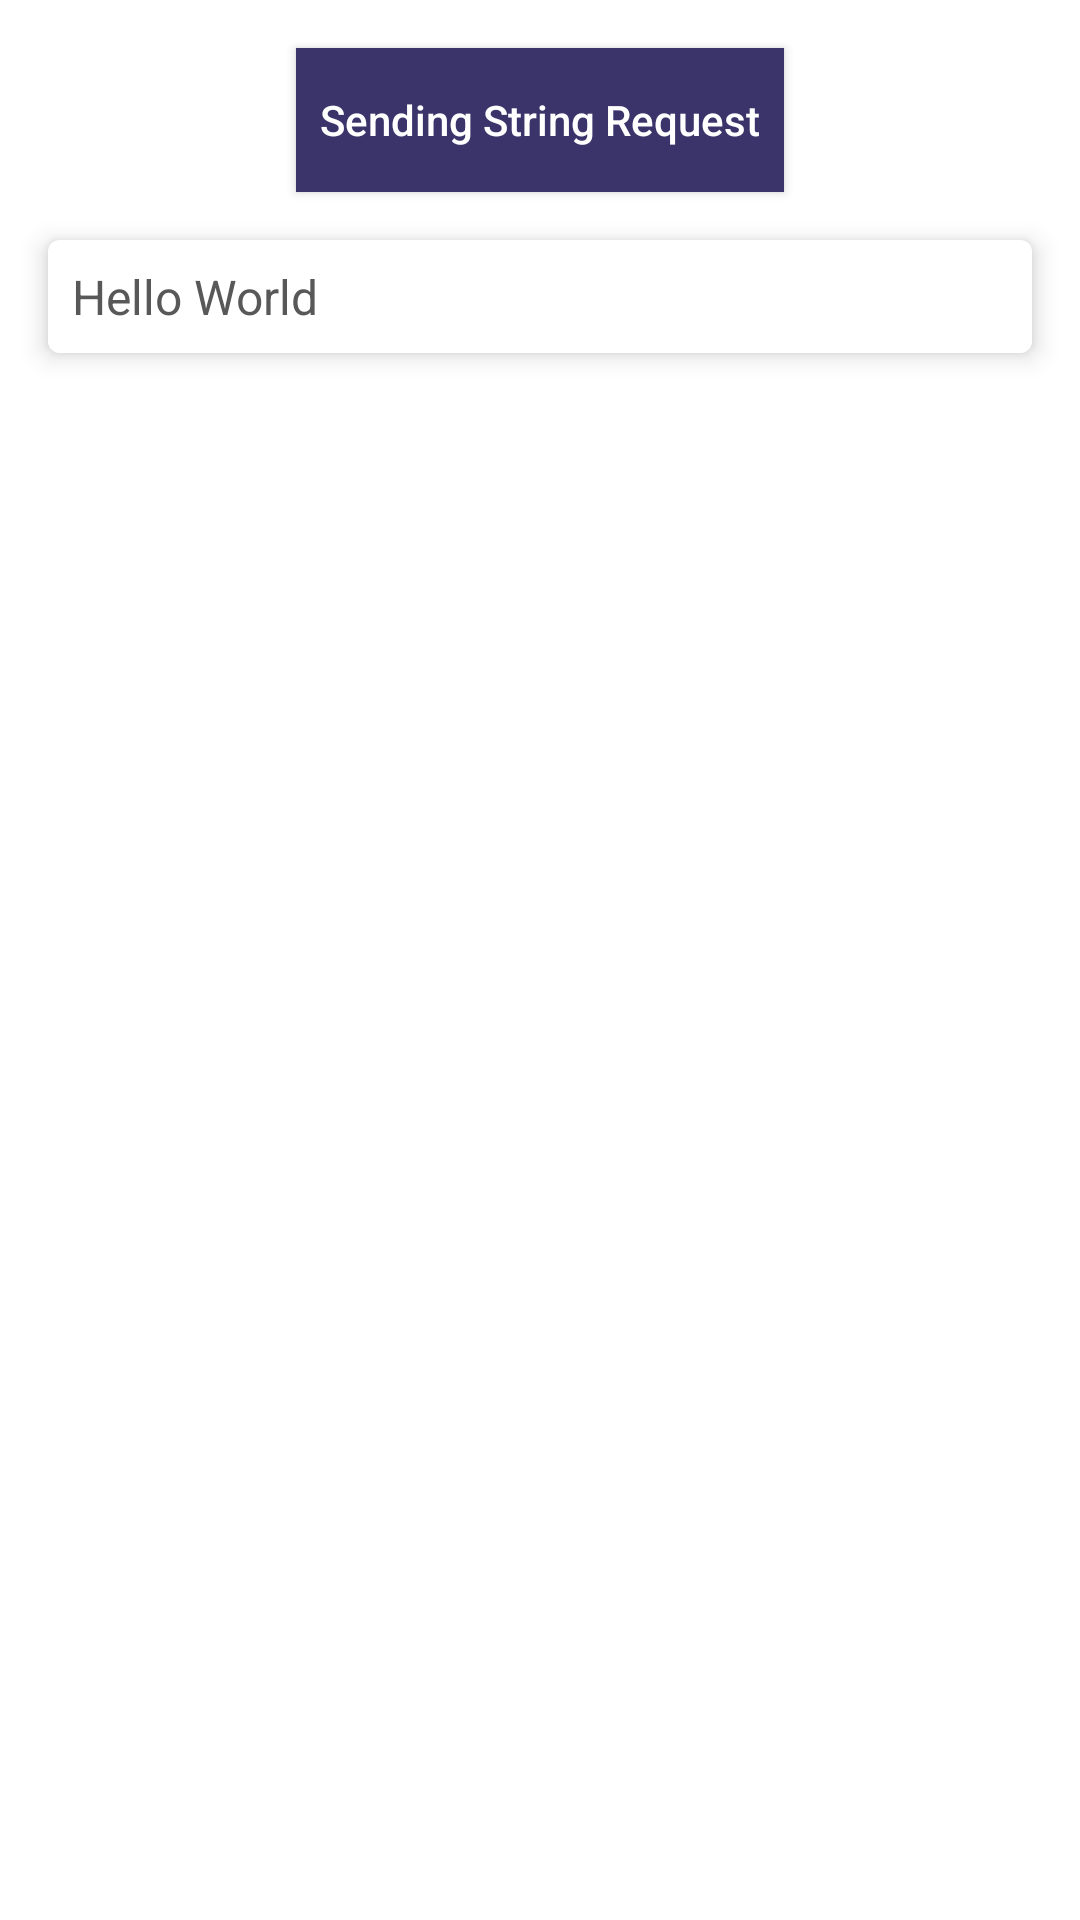

Write the Android layout XML for this screen, with the resource values it uses.
<!-- AndroidManifest.xml: application theme Theme.Practice144 -->
<!-- res/layout/activity_string_rquest.xml -->
<?xml version="1.0" encoding="utf-8"?>
<RelativeLayout
    xmlns:android="http://schemas.android.com/apk/res/android"
    xmlns:app="http://schemas.android.com/apk/res-auto"
    xmlns:tools="http://schemas.android.com/tools"
    android:layout_width="match_parent"
    android:layout_height="match_parent"
    tools:context=".StringRquestActivity">

    <Button
        android:id="@+id/btnSendStringRequest"
        android:layout_width="wrap_content"
        android:layout_height="wrap_content"
        android:layout_alignParentTop="true"
        android:layout_centerHorizontal="true"
        android:layout_marginTop="16dp"
        android:background="#3B346A"
        android:padding="8dp"
        android:text="Sending String Request"
        android:textColor="#FFFFFFFF"
        android:textAllCaps="false"/>

    <com.google.android.material.card.MaterialCardView
        android:id="@+id/crdHoldResult"
        android:layout_width="match_parent"
        android:layout_height="wrap_content"
        android:layout_below="@+id/btnSendStringRequest"
        android:layout_margin="16dp"
        android:layout_marginTop="32dp"
        app:cardElevation="5dp">

        <TextView
            android:id="@+id/txtResult"
            android:layout_width="match_parent"
            android:layout_height="match_parent"
            android:background="#FFFFFFFF"
            android:lineSpacingExtra="5dp"
            android:padding="8dp"
            android:text="Hello World"
            android:textColor="#585858"
            android:textSize="16sp"
            android:justificationMode="none"/>

    </com.google.android.material.card.MaterialCardView>

</RelativeLayout>
<!-- resources referenced by this layout -->
<resources>
  <style name="Theme.Practice144" parent="Theme.MaterialComponents.DayNight.DarkActionBar">
          
          <item name="colorPrimary">#FFC107</item>
          <item name="colorPrimaryVariant">@color/purple_700</item>
          <item name="colorOnPrimary">@color/white</item>
          
          <item name="colorSecondary">@color/teal_200</item>
          <item name="colorSecondaryVariant">@color/teal_700</item>
          <item name="colorOnSecondary">@color/black</item>
          
          <item name="android:statusBarColor" tools:targetApi="l">?attr/colorPrimaryVariant</item>
          
      </style>
  <!-- not gathered from this repository: default colours our renderer supplied (Android Studio template values) -->
  <color name="purple_700">#FF3700B3</color>
  <color name="teal_200">#FF03DAC5</color>
  <color name="teal_700">#FF018786</color>
  <color name="black">#FF000000</color>
  <color name="white">#FFFFFFFF</color>
</resources>
